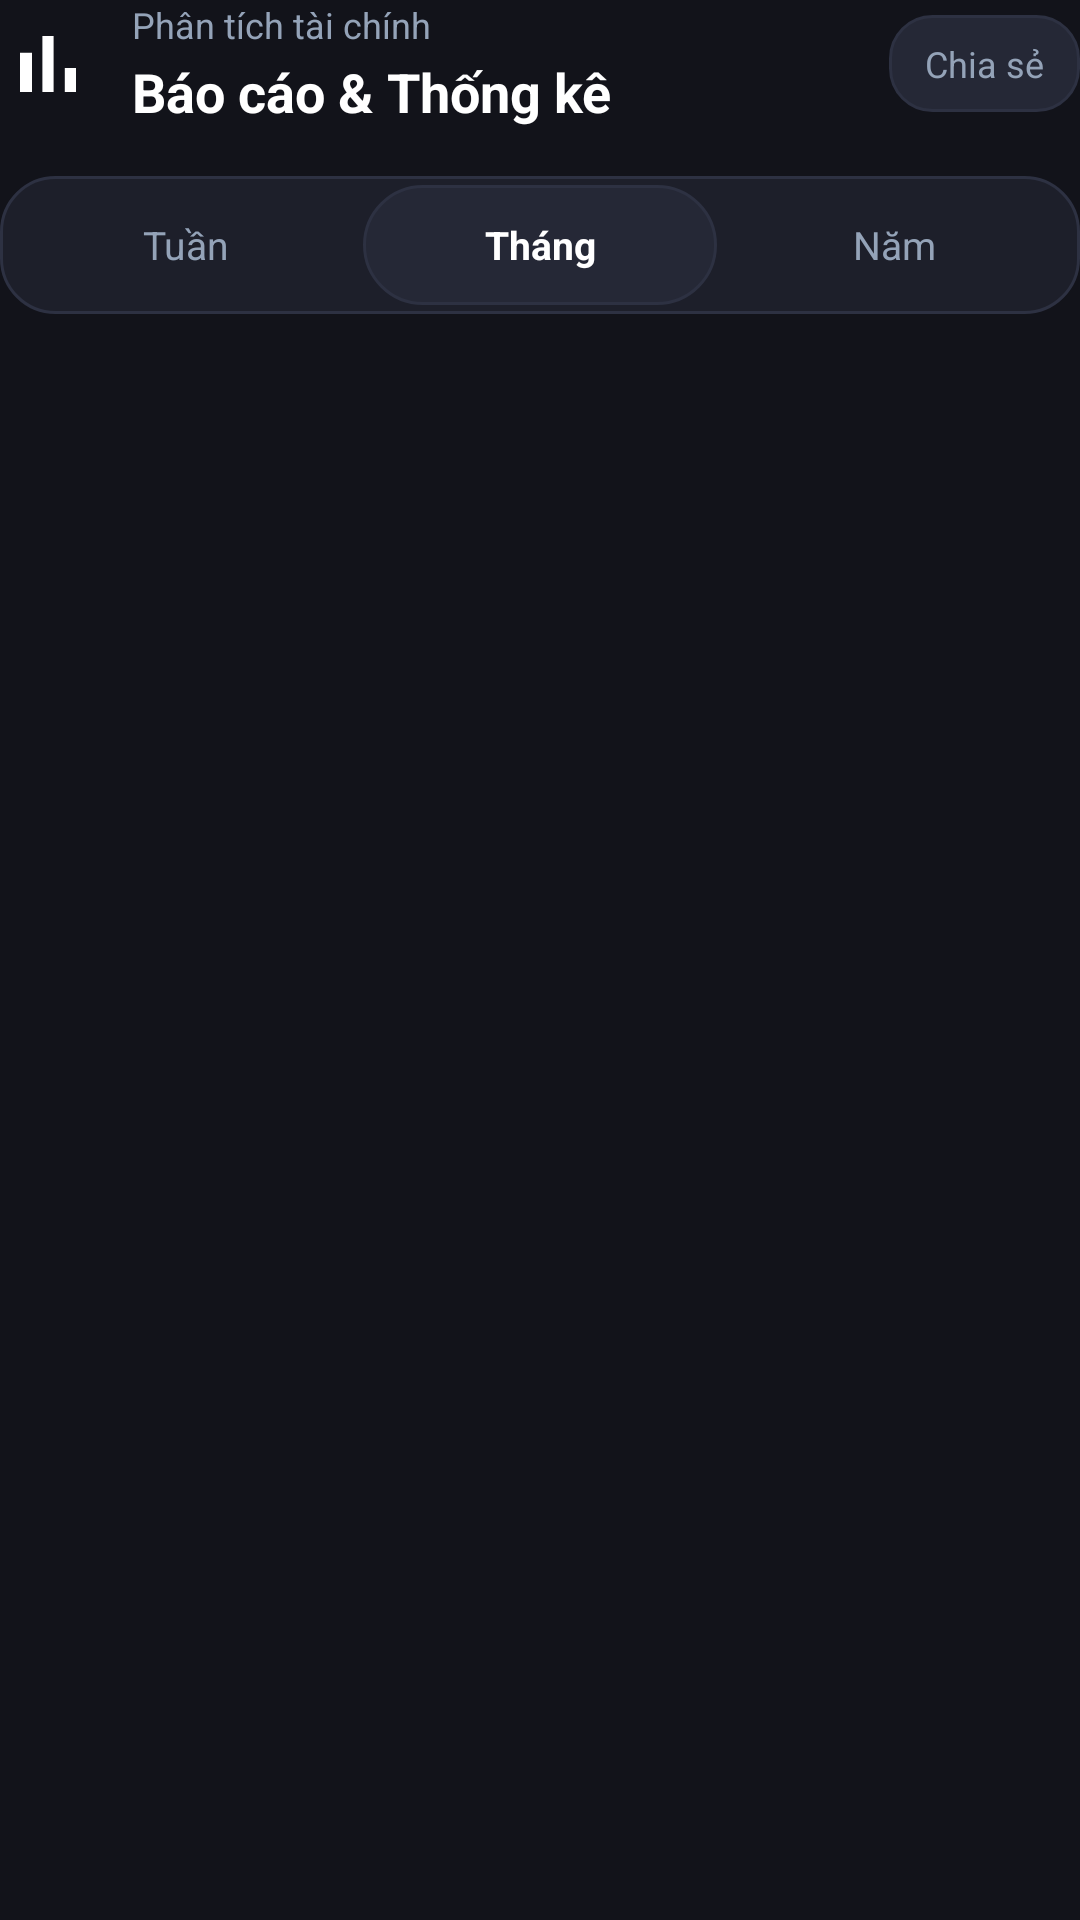

Reconstruct the res/layout file that produces this screen, plus the resources it refers to.
<!-- AndroidManifest.xml: application theme Theme.QuảnLýChiTiêu -->
<!-- res/layout/layout_report_header.xml -->
<?xml version="1.0" encoding="utf-8"?>
<LinearLayout
    xmlns:android="http://schemas.android.com/apk/res/android"
    xmlns:app="http://schemas.android.com/apk/res-auto"
    android:layout_width="match_parent"
    android:layout_height="wrap_content"
    android:orientation="vertical">

    <LinearLayout
        android:layout_width="match_parent"
        android:layout_height="wrap_content"
        android:gravity="center_vertical"
        android:orientation="horizontal">

        <ImageView
            android:id="@+id/imgReportIcon"
            android:layout_width="32dp"
            android:layout_height="32dp"
            android:contentDescription="@string/layout_report_header_img_report_icon_contentdescription"
            android:src="@drawable/ic_bar_chart"
            app:tint="@color/text_primary" />

        <LinearLayout
            android:layout_width="0dp"
            android:layout_height="wrap_content"
            android:layout_marginStart="12dp"
            android:layout_weight="1"
            android:orientation="vertical">

            <TextView
                android:layout_width="wrap_content"
                android:layout_height="wrap_content"
                android:text="@string/layout_report_header_2_text"
                android:textColor="@color/text_secondary"
                android:textSize="12sp" />

            <TextView
                android:layout_width="wrap_content"
                android:layout_height="wrap_content"
                android:layout_marginTop="2dp"
                android:text="@string/layout_report_header_3_text"
                android:textColor="@color/text_primary"
                android:textSize="18sp"
                android:textStyle="bold" />
        </LinearLayout>

        <TextView
            android:id="@+id/btnShare"
            android:layout_width="wrap_content"
            android:layout_height="wrap_content"
            android:layout_marginStart="12dp"
            android:background="@drawable/bg_card_inner"
            android:gravity="center"
            android:paddingHorizontal="12dp"
            android:paddingVertical="8dp"
            android:text="@string/share"
            android:textColor="@color/text_secondary"
            android:textSize="12sp" />
    </LinearLayout>

    <TextView
        android:layout_width="match_parent"
        android:layout_height="wrap_content"
        android:layout_marginTop="12dp"
        android:text="Số liệu thời gian thực • Báo cáo từ giao dịch"
        android:textColor="@color/text_secondary"
        android:textSize="12sp"
        android:visibility="gone" />

    
    <LinearLayout
        android:id="@+id/linearReportFilters"
        android:layout_width="match_parent"
        android:layout_height="46dp"
        android:layout_marginTop="16dp"
        android:background="@drawable/bg_card"
        android:orientation="horizontal"
        android:padding="3dp"
        android:weightSum="3">

        <TextView
            android:id="@+id/btnReportWeek"
            android:layout_width="0dp"
            android:layout_height="match_parent"
            android:layout_weight="1"
            android:clickable="true"
            android:focusable="true"
            android:gravity="center"
            android:text="@string/period_week"
            android:textColor="@color/text_secondary"
            android:textSize="13sp" />

        <TextView
            android:id="@+id/btnReportMonth"
            android:layout_width="0dp"
            android:layout_height="match_parent"
            android:layout_weight="1"
            android:background="@drawable/bg_btn_pill"
            android:clickable="true"
            android:focusable="true"
            android:gravity="center"
            android:text="@string/period_month"
            android:textColor="@color/text_primary"
            android:textSize="13sp"
            android:textStyle="bold" />

        <TextView
            android:id="@+id/btnReportYear"
            android:layout_width="0dp"
            android:layout_height="match_parent"
            android:layout_weight="1"
            android:clickable="true"
            android:focusable="true"
            android:gravity="center"
            android:text="@string/period_year"
            android:textColor="@color/text_secondary"
            android:textSize="13sp" />
    </LinearLayout>
</LinearLayout>
<!-- resources referenced by this layout -->
<resources>
  <color name="text_primary">#FFFFFF</color>
  <color name="text_secondary">#94A3B8</color>
  <!-- drawable bg_btn_pill (drawable) -->
  <?xml version="1.0" encoding="utf-8"?>
  <shape xmlns:android="http://schemas.android.com/apk/res/android"
      android:shape="rectangle">
      <solid android:color="#252836" />
      <corners android:radius="20dp" />
      <stroke
          android:width="1dp"
          android:color="#2D3142" />
  </shape>
  <!-- drawable bg_card (drawable) -->
  <?xml version="1.0" encoding="utf-8"?>
  <shape xmlns:android="http://schemas.android.com/apk/res/android"
      android:shape="rectangle">
      <solid android:color="@color/glass_card_bg" />
      <corners android:radius="18dp" />
      <stroke
          android:width="1dp"
          android:color="#2D3142" />
  </shape>
  <!-- drawable bg_card_inner (drawable) -->
  <?xml version="1.0" encoding="utf-8"?>
  <shape xmlns:android="http://schemas.android.com/apk/res/android"
      android:shape="rectangle">
      <solid android:color="#252836" />
      <corners android:radius="14dp" />
      <stroke
          android:width="1dp"
          android:color="#2D3142" />
  </shape>
  <!-- drawable ic_bar_chart (drawable) -->
  <?xml version="1.0" encoding="utf-8"?>
  <vector xmlns:android="http://schemas.android.com/apk/res/android"
      android:width="24dp"
      android:height="24dp"
      android:viewportWidth="24"
      android:viewportHeight="24">
    <path
        android:fillColor="#8C82B0"
        android:pathData="M5,9.2h3V19H5zM10.6,5h2.8v14h-2.8zM16.2,13H19v6h-2.8z"/>
  </vector>
  <string name="layout_report_header_2_text" formatted="false">Phân tích tài chính</string>
  <string name="layout_report_header_3_text" formatted="false">Báo cáo &amp; Thống kê</string>
  <string name="layout_report_header_img_report_icon_contentdescription" formatted="false">Report Icon</string>
  <string name="period_month">Tháng</string>
  <string name="period_week">Tuần</string>
  <string name="period_year">Năm</string>
  <string name="share">Chia sẻ</string>
  <style name="Theme.QuảnLýChiTiêu" parent="Base.Theme.QuảnLýChiTiêu" />
  <color name="glass_card_bg">#1D1F2A</color>
  <style name="Base.Theme.QuảnLýChiTiêu" parent="Theme.Material3.DayNight.NoActionBar">
          
          <item name="android:windowBackground">@color/bg_main_dark</item>
          <item name="android:statusBarColor">@color/bg_main_dark</item>
          <item name="android:navigationBarColor">@color/bottom_nav_bg</item>
          <item name="android:windowLightStatusBar">false</item>
          <item name="colorControlHighlight">@color/control_ripple</item>
      </style>
  <color name="bg_main_dark">#12131A</color>
  <color name="bottom_nav_bg">#181922</color>
  <color name="control_ripple">#33818CF8</color>
</resources>
